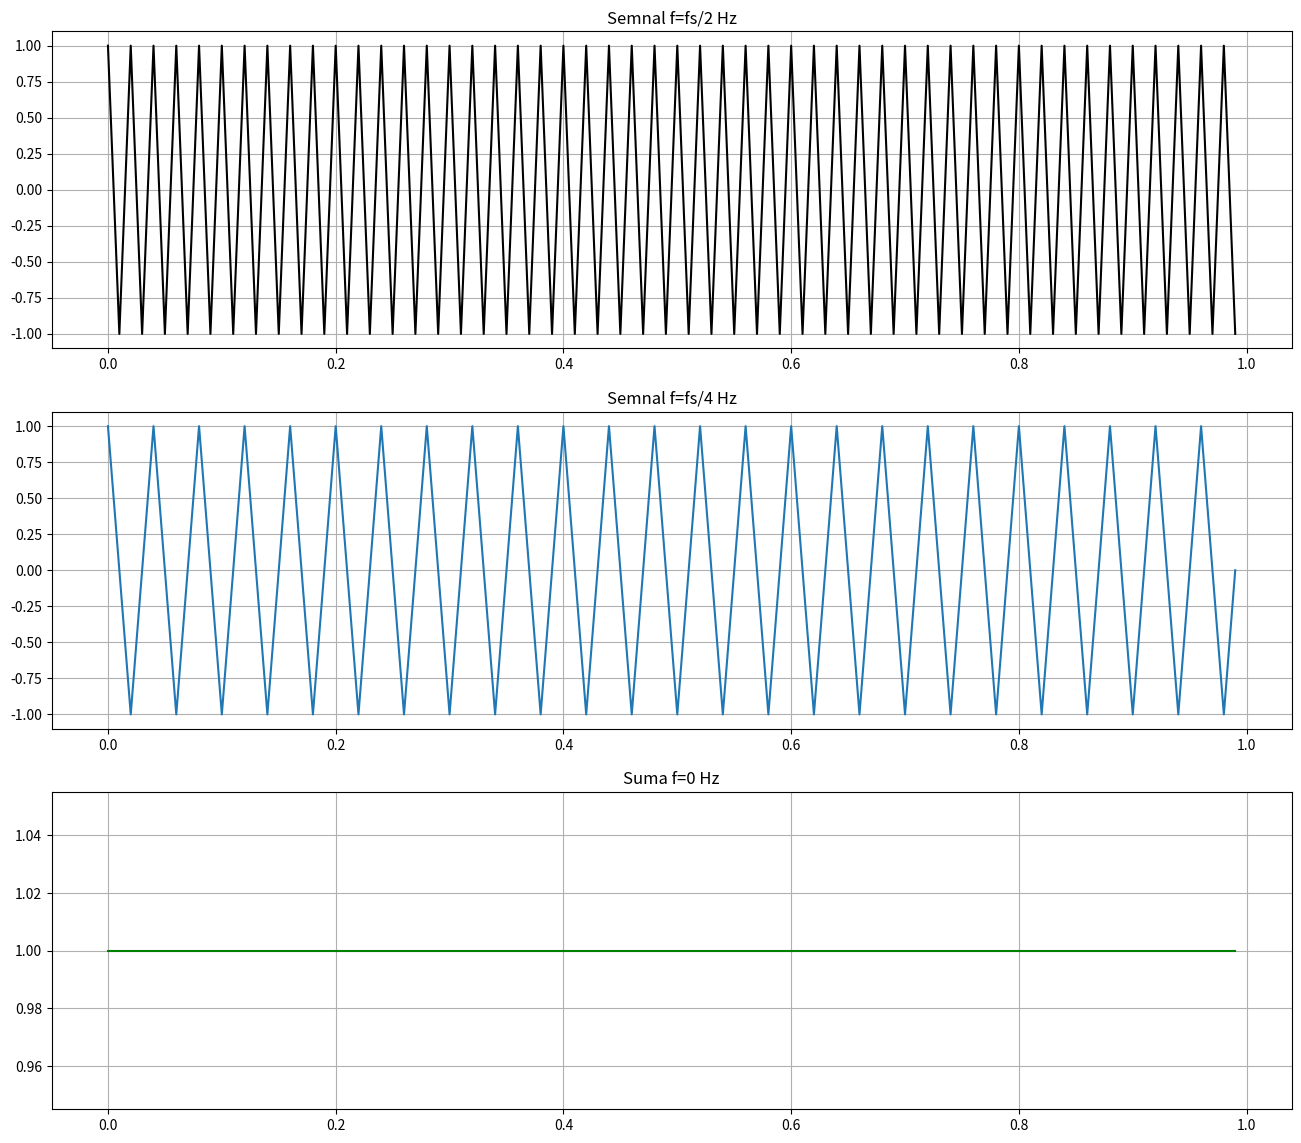

This figure's Python source:
import numpy as np
import matplotlib.pyplot as plt

fs = 100
ts = np.arange(0, 1, 1/fs)
fa = fs/2
fb = fs/4
fc = 0
xa = np.cos(2*np.pi*fa*ts )
xb = np.cos(2*np.pi*fb*ts )
xc = np.cos(2*np.pi*fc*ts)

plt.figure(figsize=(16, 14))
plt.subplot(3, 1, 1)
plt.plot(ts, xa, color='black')
plt.title('Semnal f=fs/2 Hz')
plt.grid(True)

plt.subplot(3, 1, 2)
plt.plot(ts, xb)
plt.title('Semnal f=fs/4 Hz')
plt.grid(True)

plt.subplot(3, 1, 3)
plt.plot(ts, xc, color='green')
plt.title('Suma f=0 Hz')
plt.grid(True)

plt.show()